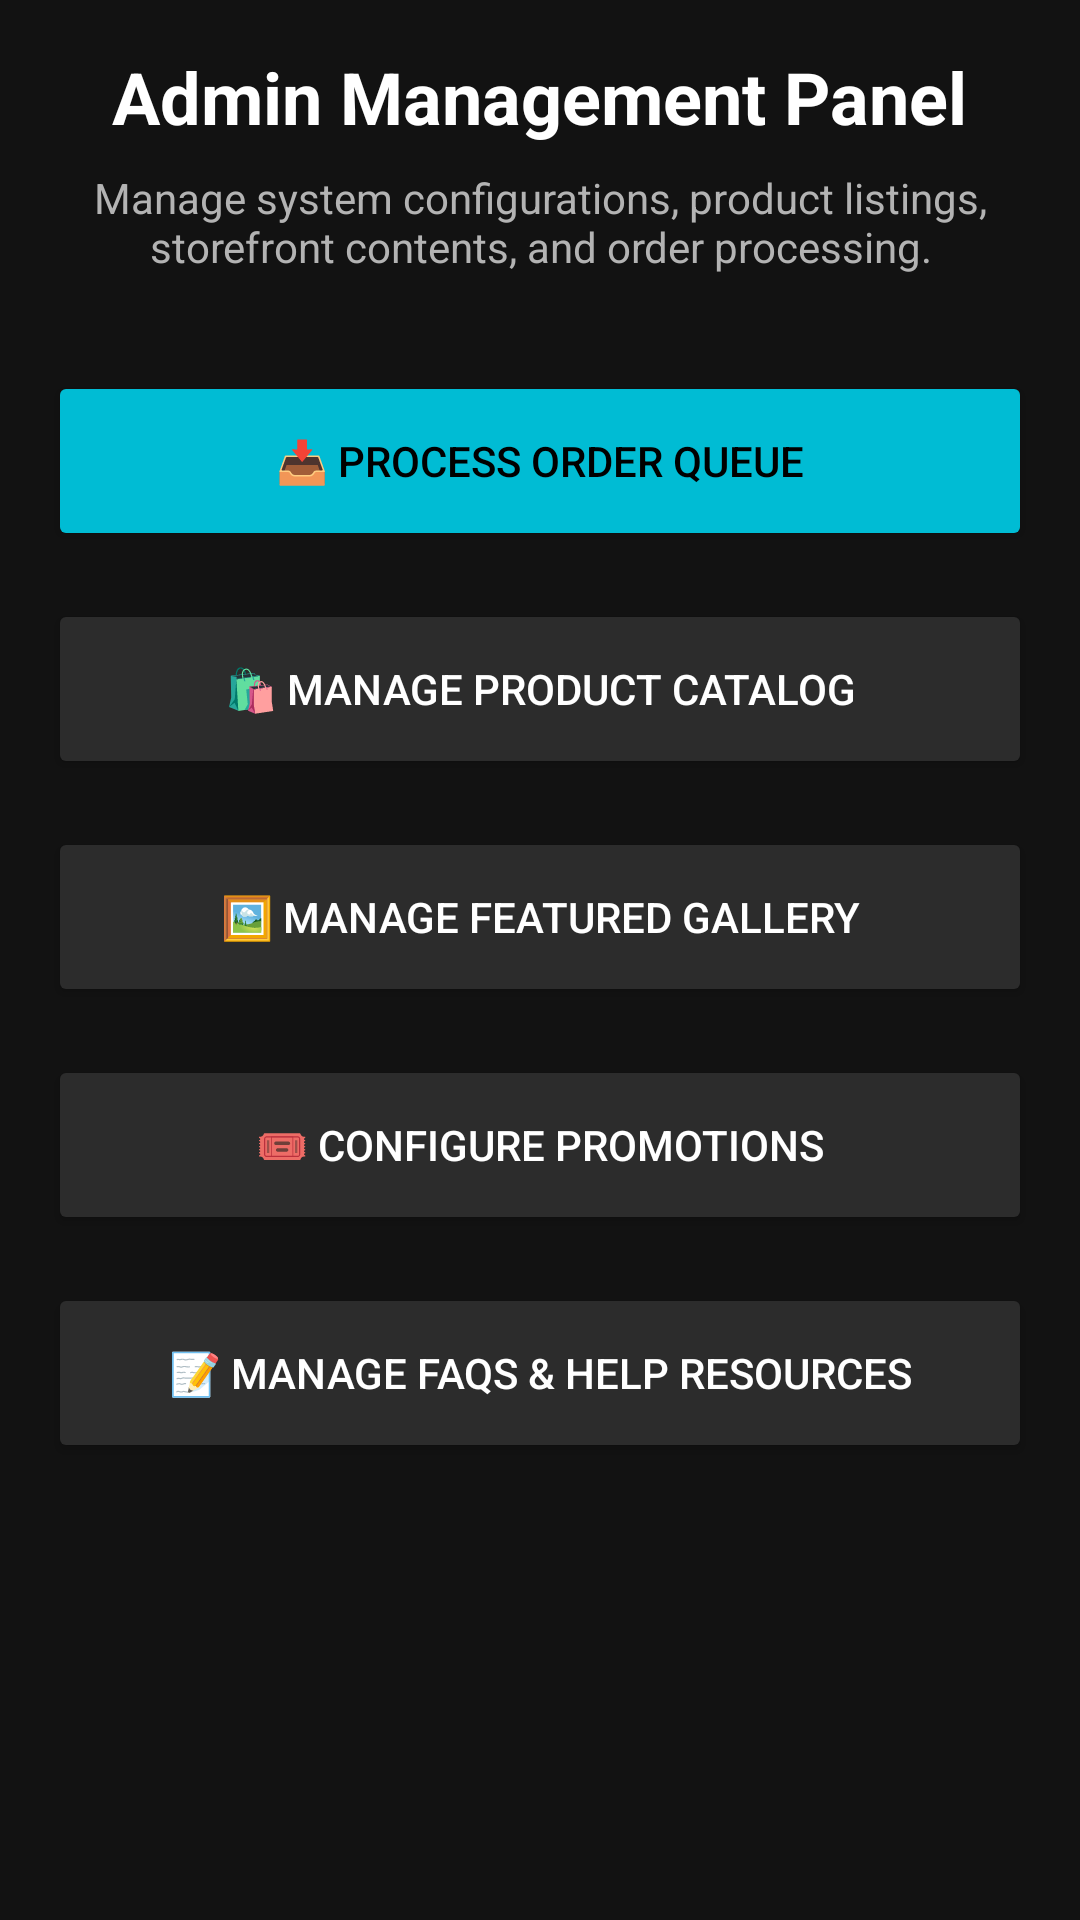

The Android layout XML behind this screen, and the referenced resources:
<!-- AndroidManifest.xml: application theme Theme.PrintXpress -->
<!-- res/layout/activity_admin_dashboard.xml -->
<?xml version="1.0" encoding="utf-8"?>
<LinearLayout xmlns:android="http://schemas.android.com/apk/res/android"
    android:layout_width="match_parent"
    android:layout_height="match_parent"
    android:orientation="vertical"
    android:padding="16dp"
    android:background="@color/background_dark"
    android:gravity="center_horizontal">

    <TextView
        android:layout_width="wrap_content"
        android:layout_height="wrap_content"
        android:text="Admin Management Panel"
        android:textColor="@color/white"
        android:textSize="24sp"
        android:textStyle="bold"
        android:layout_marginBottom="8dp" />

    <TextView
        android:layout_width="wrap_content"
        android:layout_height="wrap_content"
        android:text="Manage system configurations, product listings, storefront contents, and order processing."
        android:textColor="@color/text_secondary_dark"
        android:textSize="14sp"
        android:gravity="center"
        android:layout_marginBottom="32dp" />

    <Button
        android:id="@+id/btnManageOrders"
        android:layout_width="match_parent"
        android:layout_height="60dp"
        android:text="📥 Process Order Queue"
        android:textColor="@color/black"
        android:backgroundTint="@color/cyan_400"
        android:layout_marginBottom="16dp" />

    <Button
        android:id="@+id/btnManageProducts"
        android:layout_width="match_parent"
        android:layout_height="60dp"
        android:text="🛍️ Manage Product Catalog"
        android:textColor="@color/white"
        android:backgroundTint="@color/surface_variant_dark"
        android:layout_marginBottom="16dp" />

    <Button
        android:id="@+id/btnManageSamples"
        android:layout_width="match_parent"
        android:layout_height="60dp"
        android:text="🖼️ Manage Featured Gallery"
        android:textColor="@color/white"
        android:backgroundTint="@color/surface_variant_dark"
        android:layout_marginBottom="16dp" />

    <Button
        android:id="@+id/btnManagePromos"
        android:layout_width="match_parent"
        android:layout_height="60dp"
        android:text="🎟️ Configure Promotions"
        android:textColor="@color/white"
        android:backgroundTint="@color/surface_variant_dark"
        android:layout_marginBottom="16dp" />

    <Button
        android:id="@+id/btnManageFAQs"
        android:layout_width="match_parent"
        android:layout_height="60dp"
        android:text="📝 Manage FAQs &amp; Help Resources"
        android:textColor="@color/white"
        android:backgroundTint="@color/surface_variant_dark" />

</LinearLayout>
<!-- resources referenced by this layout -->
<resources>
  <color name="background_dark">#FF121212</color>
  <color name="black">#FF000000</color>
  <color name="cyan_400">#FF00BCD4</color>
  <color name="surface_variant_dark">#FF2C2C2C</color>
  <color name="text_secondary_dark">#FFB3B3B3</color>
  <color name="white">#FFFFFFFF</color>
  <style name="Theme.PrintXpress" parent="Theme.Material3.Dark.NoActionBar">
          <item name="android:colorBackground">@color/background_dark</item>
          <item name="colorSurface">@color/surface_dark</item>
          <item name="colorSurfaceVariant">@color/surface_variant_dark</item>
          <item name="colorPrimary">@color/cyan_400</item>
          <item name="colorPrimaryVariant">@color/cyan_600</item>
          <item name="colorOnPrimary">@color/black</item>
          <item name="colorSecondary">@color/orange_500</item>
          <item name="colorSecondaryVariant">@color/orange_700</item>
          <item name="colorOnSecondary">@color/white</item>
          <item name="android:textColorPrimary">@color/text_primary_dark</item>
          <item name="android:textColorSecondary">@color/text_secondary_dark</item>
          <item name="colorError">@color/error</item>
          <item name="android:statusBarColor">@color/background_dark</item>
          <item name="android:navigationBarColor">@color/background_dark</item>
          <item name="android:windowLightStatusBar">false</item>
      </style>
  <color name="surface_dark">#FF1E1E1E</color>
  <color name="cyan_600">#FF0097A7</color>
  <color name="orange_500">#FFFF6D00</color>
  <color name="orange_700">#FFE65100</color>
  <color name="text_primary_dark">#FFFFFFFF</color>
  <color name="error">#FFCF6679</color>
</resources>
